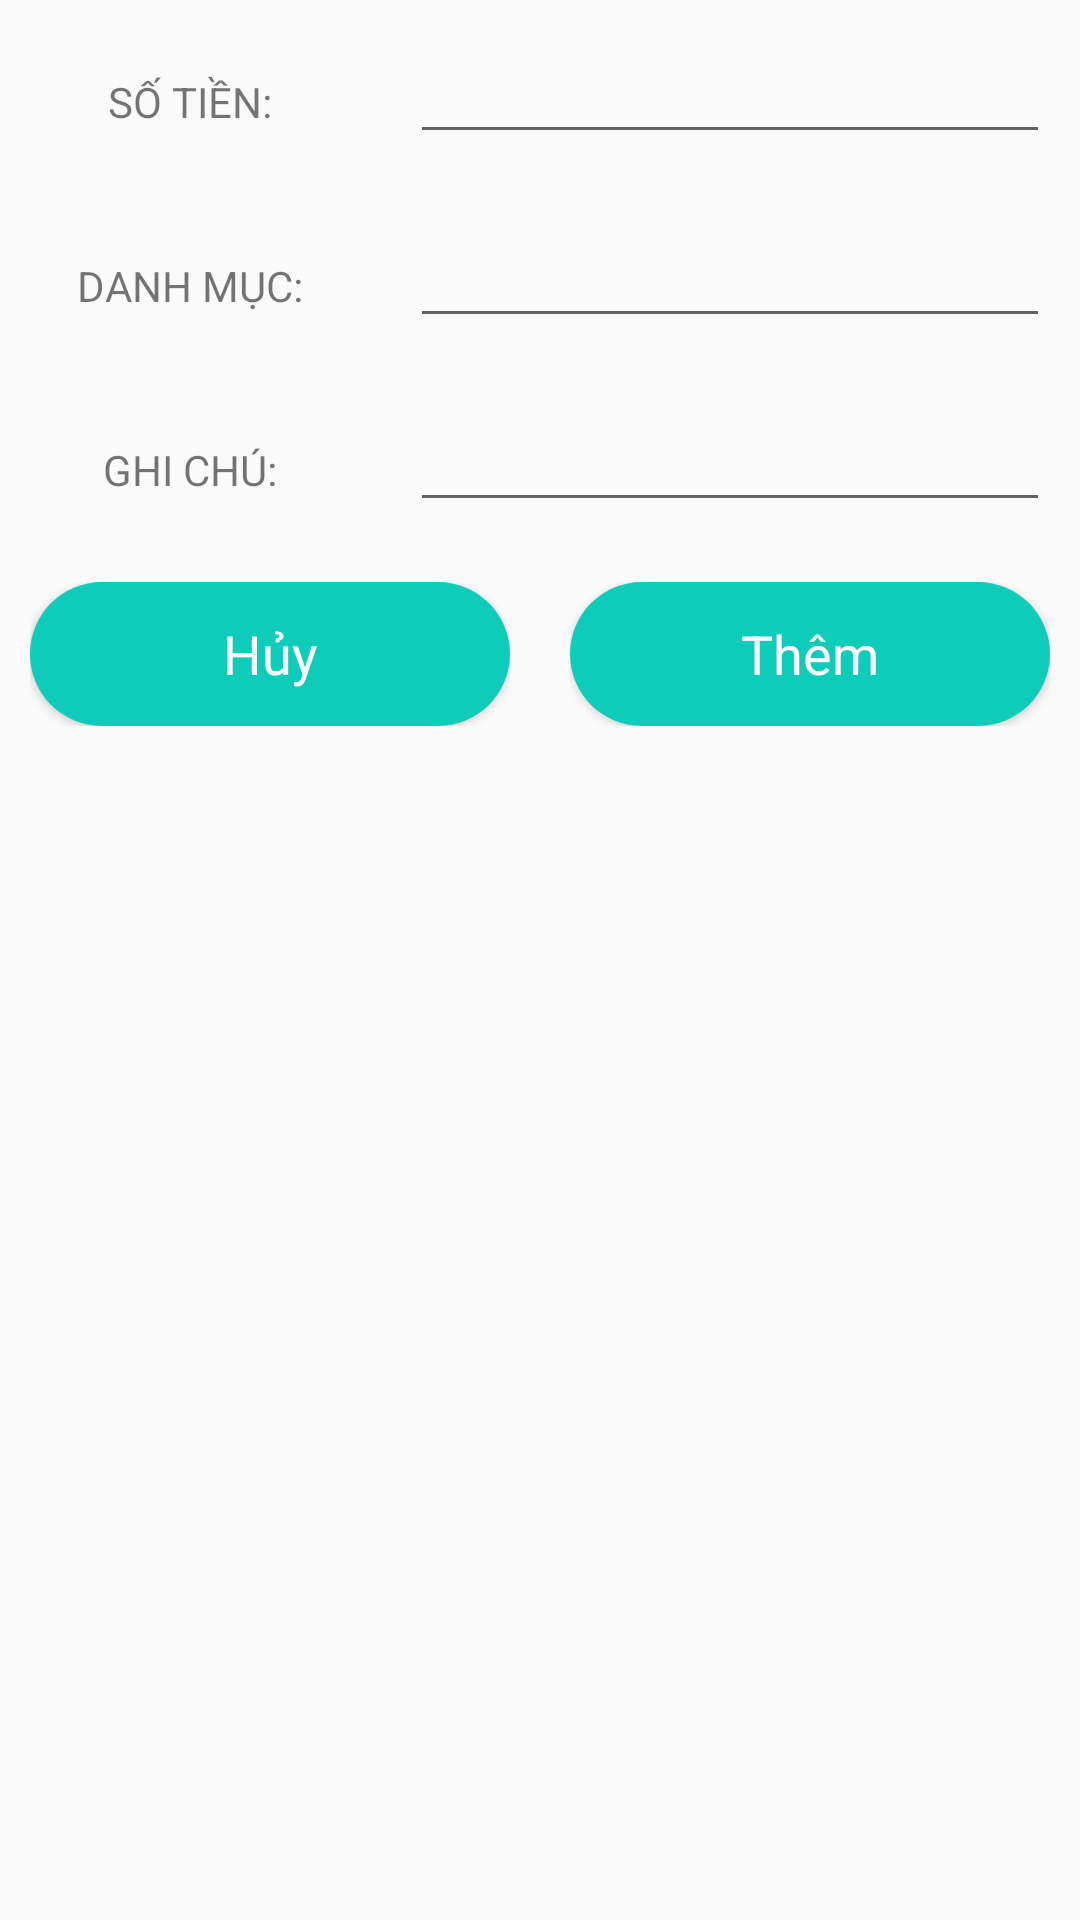

Reconstruct the res/layout file that produces this screen, plus the resources it refers to.
<!-- AndroidManifest.xml: application theme Theme.ExpenseManagerApp -->
<!-- res/layout/custom_layout_for_insertdata.xml -->
<?xml version="1.0" encoding="utf-8"?>
<LinearLayout xmlns:android="http://schemas.android.com/apk/res/android"
    android:layout_width="match_parent"
    android:orientation="vertical"
    android:layout_height="match_parent">

    <ScrollView
        android:layout_width="match_parent"
        android:layout_height="match_parent">

        <LinearLayout
            android:layout_width="match_parent"
            android:orientation="vertical"
            android:layout_height="match_parent">
            <LinearLayout
                android:layout_width="match_parent"
                android:layout_height="wrap_content"
                android:orientation="horizontal">

                <RelativeLayout
                    android:layout_width="0dp"
                    android:layout_weight="1"
                    android:layout_margin="10dp"
                    android:gravity="center"
                    android:layout_height="wrap_content">
                    <TextView
                        android:layout_width="wrap_content"
                        android:layout_height="wrap_content"
                        android:text="SỐ TIỀN:"/>
                </RelativeLayout>

                <RelativeLayout
                    android:layout_width="0dp"
                    android:layout_weight="2"
                    android:layout_margin="10dp"
                    android:gravity="center"
                    android:layout_height="wrap_content">
                    <EditText
                        android:layout_width="match_parent"
                        android:layout_height="wrap_content"
                        android:id="@+id/ammount_edt"
                        />
                </RelativeLayout>
            </LinearLayout>


            <LinearLayout
                android:layout_width="match_parent"
                android:layout_height="wrap_content"
                android:orientation="horizontal">

                <RelativeLayout
                    android:layout_width="0dp"
                    android:layout_weight="1"
                    android:layout_margin="10dp"
                    android:gravity="center"
                    android:layout_height="wrap_content">
                    <TextView
                        android:layout_width="wrap_content"
                        android:layout_height="wrap_content"
                        android:text="DANH MỤC:"/>
                </RelativeLayout>

                <RelativeLayout
                    android:layout_width="0dp"
                    android:layout_weight="2"
                    android:layout_margin="10dp"
                    android:gravity="center"
                    android:layout_height="wrap_content">
                    <EditText
                        android:layout_width="match_parent"
                        android:layout_height="wrap_content"
                        android:id="@+id/type_edt"
                        />
                </RelativeLayout>
            </LinearLayout>

            <LinearLayout
                android:layout_width="match_parent"
                android:layout_height="wrap_content"
                android:orientation="horizontal">

                <RelativeLayout
                    android:layout_width="0dp"
                    android:layout_weight="1"
                    android:layout_margin="10dp"
                    android:gravity="center"
                    android:layout_height="wrap_content">
                    <TextView
                        android:layout_width="wrap_content"
                        android:layout_height="wrap_content"
                        android:text="GHI CHÚ:"/>
                </RelativeLayout>

                <RelativeLayout
                    android:layout_width="0dp"
                    android:layout_weight="2"
                    android:layout_margin="10dp"
                    android:gravity="center"
                    android:layout_height="wrap_content">
                    <EditText
                        android:layout_width="match_parent"
                        android:layout_height="wrap_content"
                        android:id="@+id/note_edt"
                        />
                </RelativeLayout>
            </LinearLayout>

            <LinearLayout
                android:layout_width="match_parent"
                android:layout_height="wrap_content"
                android:orientation="horizontal">

                <RelativeLayout
                    android:layout_width="0dp"
                    android:layout_weight="1"
                    android:layout_margin="10dp"
                    android:gravity="center"
                    android:layout_height="wrap_content">
                    <Button
                        android:layout_width="match_parent"
                        android:text="Hủy"
                        android:textAppearance="?android:textAppearanceMedium"
                        android:textColor="@color/white"
                        android:background="@drawable/rounded_background"
                        android:id="@+id/btnCancel"
                        android:layout_height="wrap_content"/>
                </RelativeLayout>

                <RelativeLayout
                    android:layout_width="0dp"
                    android:layout_weight="1"
                    android:layout_margin="10dp"
                    android:gravity="center"
                    android:layout_height="wrap_content">
                    <Button
                        android:layout_width="match_parent"
                        android:text="Thêm"
                        android:textAppearance="?android:textAppearanceMedium"
                        android:textColor="@color/white"
                        android:background="@drawable/rounded_background"
                        android:id="@+id/btnSave"
                        android:layout_height="wrap_content"/>
                </RelativeLayout>

            </LinearLayout>

        </LinearLayout>
    </ScrollView>
</LinearLayout>
<!-- resources referenced by this layout -->
<resources>
  <color name="white">#FFFFFFFF</color>
  <!-- drawable rounded_background (drawable) -->
  <shape xmlns:android="http://schemas.android.com/apk/res/android">
      <solid android:color="@color/nav_header" /> 
      <corners android:radius="100dp" /> 
      <stroke android:width="0dp" android:color="#000" /> 
  </shape>
  <style name="Theme.ExpenseManagerApp" parent="Theme.AppCompat.Light.NoActionBar" />
  <color name="nav_header">#0DCCBA</color>
</resources>
